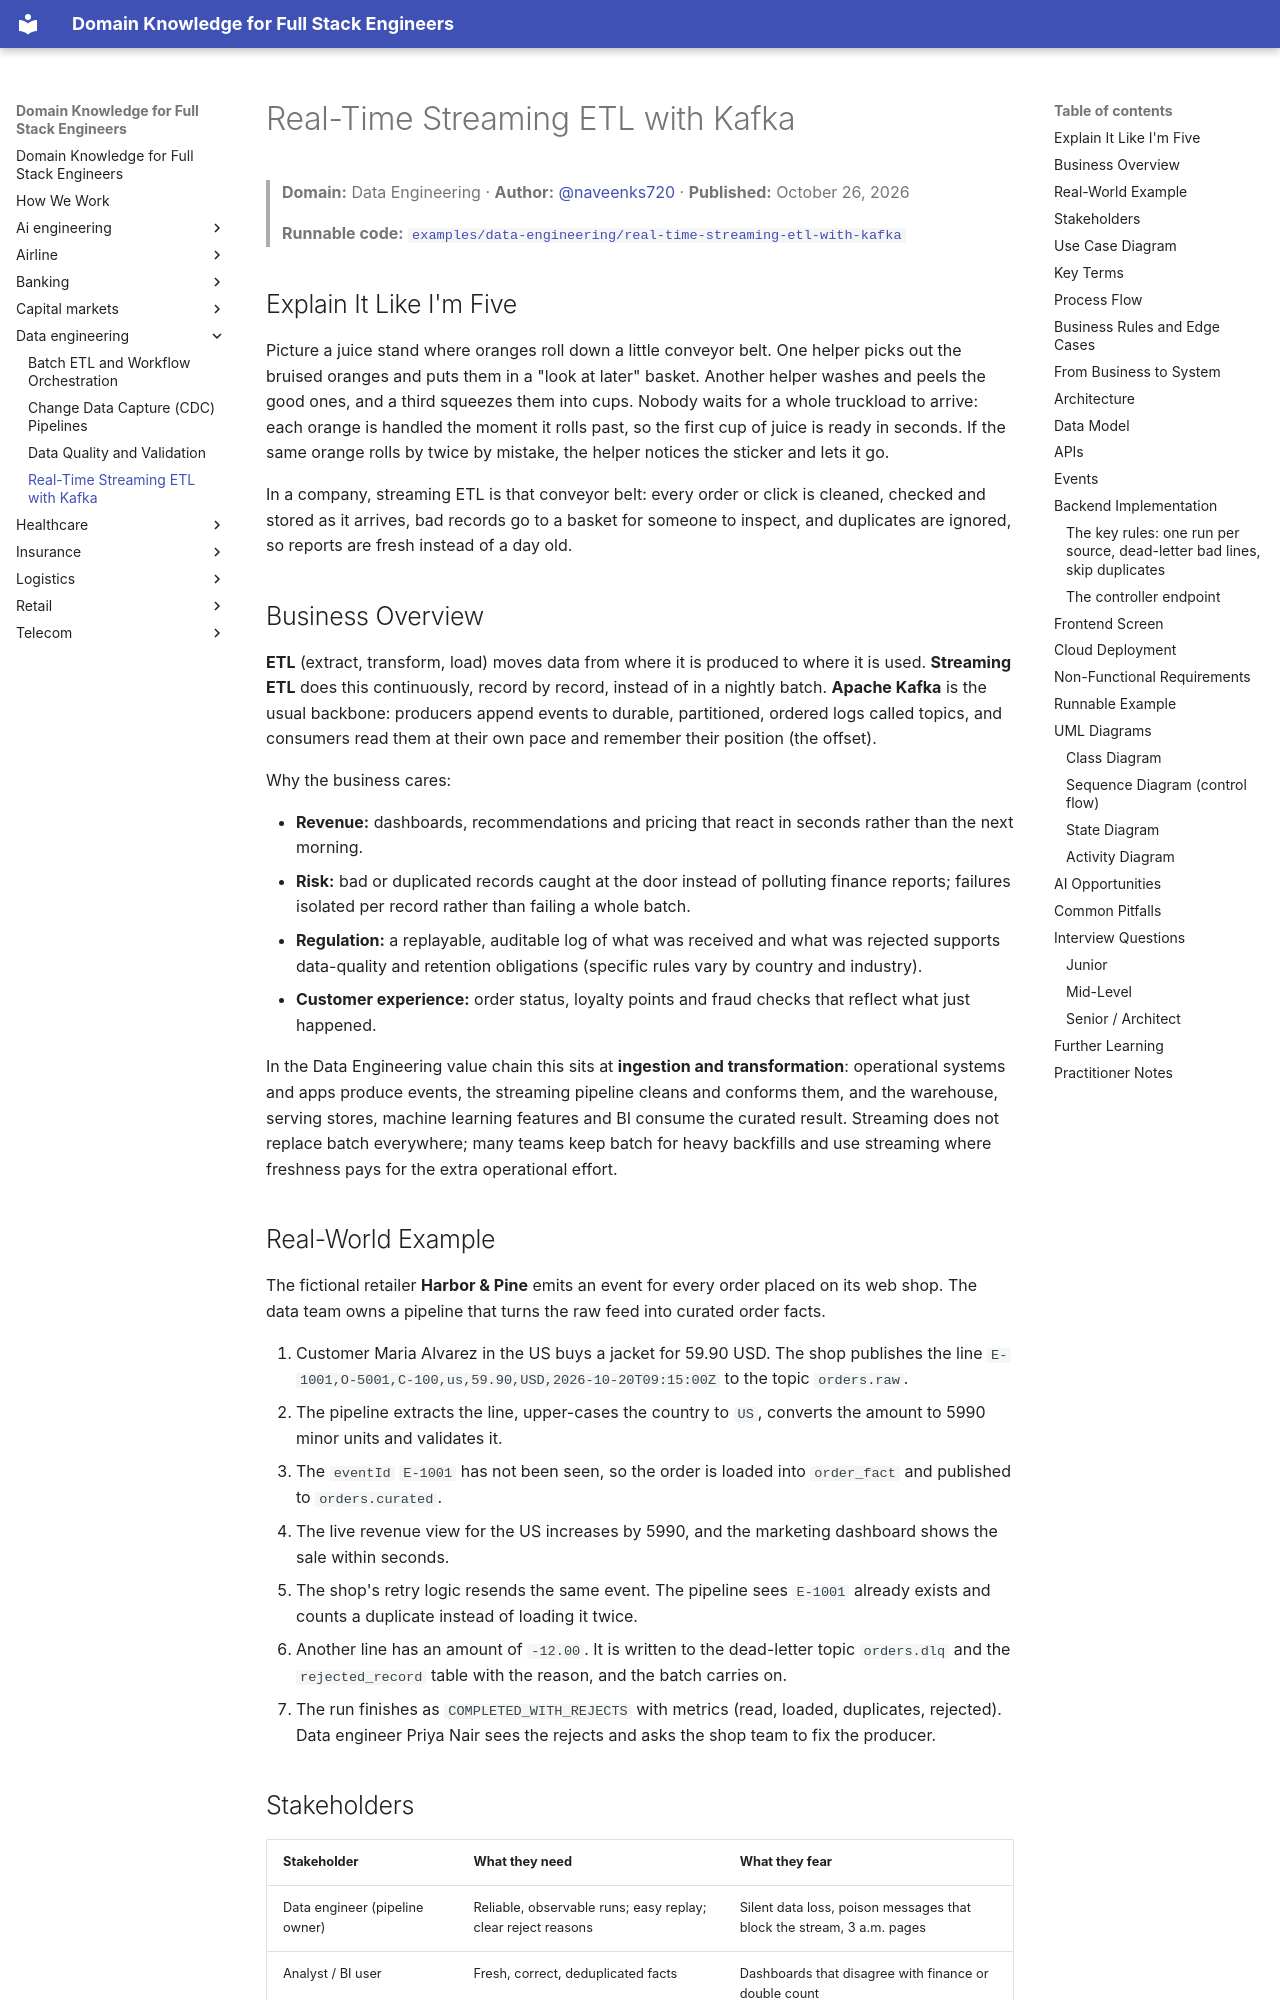

repository: dhulipalla599/domain-knowledge-engineering · page: data-engineering/real-time-streaming-etl-with-kafka/index.html · generator: mkdocs

---
title: "Real-Time Streaming ETL with Kafka"
domain: "Data Engineering"
generated: '2026-10-26'
author: naveenks720
reviewer: dhulipalla599
example: examples/data-engineering/real-time-streaming-etl-with-kafka
---

# Real-Time Streaming ETL with Kafka

> **Domain:** Data Engineering · **Author:** [@naveenks720](https://github.com/naveenks720) · **Published:** October 26, 2026

> **Runnable code:** [`examples/data-engineering/real-time-streaming-etl-with-kafka`](https://github.com/dhulipalla599/domain-knowledge-engineering/tree/main/examples/data-engineering/real-time-streaming-etl-with-kafka)

## Explain It Like I'm Five

Picture a juice stand where oranges roll down a little conveyor belt. One helper picks out the bruised oranges and puts them in a "look at later" basket. Another helper washes and peels the good ones, and a third squeezes them into cups. Nobody waits for a whole truckload to arrive: each orange is handled the moment it rolls past, so the first cup of juice is ready in seconds. If the same orange rolls by twice by mistake, the helper notices the sticker and lets it go.

In a company, streaming ETL is that conveyor belt: every order or click is cleaned, checked and stored as it arrives, bad records go to a basket for someone to inspect, and duplicates are ignored, so reports are fresh instead of a day old.

## Business Overview

**ETL** (extract, transform, load) moves data from where it is produced to where it is used. **Streaming ETL** does this continuously, record by record, instead of in a nightly batch. **Apache Kafka** is the usual backbone: producers append events to durable, partitioned, ordered logs called topics, and consumers read them at their own pace and remember their position (the offset).

Why the business cares:

- **Revenue:** dashboards, recommendations and pricing that react in seconds rather than the next morning.
- **Risk:** bad or duplicated records caught at the door instead of polluting finance reports; failures isolated per record rather than failing a whole batch.
- **Regulation:** a replayable, auditable log of what was received and what was rejected supports data-quality and retention obligations (specific rules vary by country and industry).
- **Customer experience:** order status, loyalty points and fraud checks that reflect what just happened.

In the Data Engineering value chain this sits at **ingestion and transformation**: operational systems and apps produce events, the streaming pipeline cleans and conforms them, and the warehouse, serving stores, machine learning features and BI consume the curated result. Streaming does not replace batch everywhere; many teams keep batch for heavy backfills and use streaming where freshness pays for the extra operational effort.
